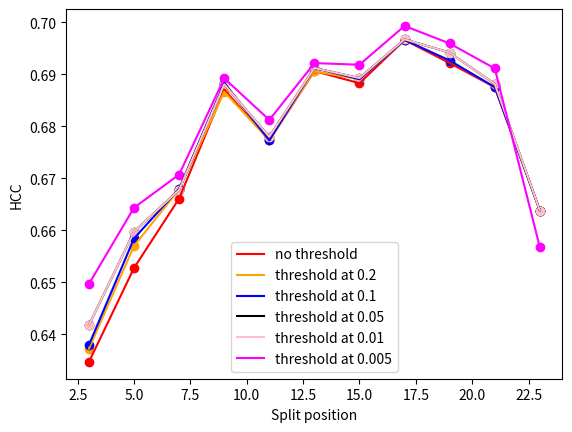

Python code for this plot:
import matplotlib.pyplot as plt
import numpy as np

split_positions = list(range(3, 24, 2))

noremoved = [0.63472676868728839, 0.65278364555212964, 0.6661201290580101, 0.68705796238090422, 0.6773088800258652, 0.69061170874051214, 0.68827585249999013, 0.69657883623400885, 0.69213895938033865, 0.68751140302864466, 0.66380678708264906]
removed02 = [0.63728645407818973, 0.65701240001366235, 0.667888821282558, 0.68662330575963504, 0.6773088800258652, 0.69056945045788876, 0.68904213602489428, 0.69657883623400885, 0.69261788658340373, 0.68751140302864466, 0.66380678708264906]
removed01 = [0.63798831132151312, 0.65846209110237308, 0.66800342848112315, 0.68834744369066947, 0.6773088800258652, 0.69119728779972212, 0.68904213602489428, 0.69657883623400885, 0.69261788658340373, 0.68751140302864466, 0.66380678708264906]
removed005 = [0.64180645614257747, 0.65974759995433863, 0.6677872023372069, 0.68805919772077517, 0.67798761685945419, 0.6911966067138483, 0.68926684745650235, 0.69670323291012959, 0.69415045363321226, 0.68812716657544271, 0.66380678708264906]
removed001 = [0.64180645614257747, 0.65974759995433863, 0.6677872023372069, 0.68805919772077517, 0.67798761685945419, 0.6911966067138483, 0.68926684745650235, 0.69670323291012959, 0.69415045363321226, 0.68812716657544271, 0.66380678708264906]
removed0005 = [0.64972131985074033, 0.66435956720951206, 0.67072954064160506, 0.68921165797300044, 0.68121604734581143, 0.69213278739140816, 0.69182699484423582, 0.6992783078989977, 0.69590610538886399, 0.6911056376573621, 0.65674603174603163]
features = ["no threshold", "threshold at 0.2", "threshold at 0.1", "threshold at 0.05", "threshold at 0.01", "threshold at 0.005"  ]
colors = ["r", "orange", "b", "black", "pink", "magenta", "lightskyblue", "firebrick", "mediumpurple", "darkblue"]

np.set_printoptions(precision=2)
plt.ylabel('HCC')
plt.xlabel('Split position')
thresholds = [noremoved, removed02, removed01, removed005, removed001, removed0005]
for feature in range(len(features)):
    plt.plot(split_positions, thresholds[feature], colors[feature], label=features[feature])
    plt.scatter(split_positions, thresholds[feature], c=colors[feature])
    plt.legend(loc='lower center')
plt.show()
